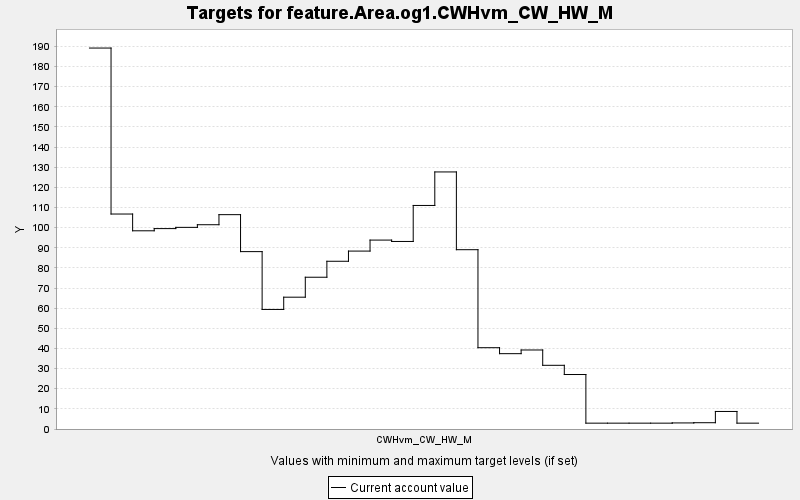

The file beside this chart, header and first rows:
TARGET, PERIOD, YEAR, PERIODWIDTH, MINIMUM, MAXIMUM, MINWEIGHT, MAXWEIGHT, CURRENT, SUMMARY
feature.Area.og1.CWHvm_CW_HW_M, 0, 0, 10.0, 0.0, 10000, 1.0, 1.0, 189.2, 0.0
feature.Area.og1.CWHvm_CW_HW_M, 1, 10, 10.0, 0.0, 10000, 1.0, 1.0, 106.8, 0.0
feature.Area.og1.CWHvm_CW_HW_M, 2, 20, 10.0, 0.0, 10000, 1.0, 1.0, 98.44, 0.0
feature.Area.og1.CWHvm_CW_HW_M, 3, 30, 10.0, 0.0, 10000, 1.0, 1.0, 99.53, 0.0
feature.Area.og1.CWHvm_CW_HW_M, 4, 40, 10.0, 0.0, 10000, 1.0, 1.0, 100.1, 0.0
feature.Area.og1.CWHvm_CW_HW_M, 5, 50, 10.0, 0.0, 10000, 1.0, 1.0, 101.5, 0.0
feature.Area.og1.CWHvm_CW_HW_M, 6, 60, 10.0, 0.0, 10000, 1.0, 1.0, 106.5, 0.0
feature.Area.og1.CWHvm_CW_HW_M, 7, 70, 10.0, 0.0, 10000, 1.0, 1.0, 88.09, 0.0
feature.Area.og1.CWHvm_CW_HW_M, 8, 80, 10.0, 0.0, 10000, 1.0, 1.0, 59.38, 0.0
feature.Area.og1.CWHvm_CW_HW_M, 9, 90, 10.0, 0.0, 10000, 1.0, 1.0, 65.46, 0.0
feature.Area.og1.CWHvm_CW_HW_M, 10, 100, 10.0, 0.0, 10000, 1.0, 1.0, 75.37, 0.0
feature.Area.og1.CWHvm_CW_HW_M, 11, 110, 10.0, 0.0, 10000, 1.0, 1.0, 83.3, 0.0
feature.Area.og1.CWHvm_CW_HW_M, 12, 120, 10.0, 0.0, 10000, 1.0, 1.0, 88.36, 0.0
feature.Area.og1.CWHvm_CW_HW_M, 13, 130, 10.0, 0.0, 10000, 1.0, 1.0, 93.82, 0.0
feature.Area.og1.CWHvm_CW_HW_M, 14, 140, 10.0, 0.0, 10000, 1.0, 1.0, 93.14, 0.0
feature.Area.og1.CWHvm_CW_HW_M, 15, 150, 10.0, 0.0, 10000, 1.0, 1.0, 111, 0.0
feature.Area.og1.CWHvm_CW_HW_M, 16, 160, 10.0, 0.0, 10000, 1.0, 1.0, 127.7, 0.0
feature.Area.og1.CWHvm_CW_HW_M, 17, 170, 10.0, 0.0, 10000, 1.0, 1.0, 89.05, 0.0
feature.Area.og1.CWHvm_CW_HW_M, 18, 180, 10.0, 0.0, 10000, 1.0, 1.0, 40.38, 0.0
feature.Area.og1.CWHvm_CW_HW_M, 19, 190, 10.0, 0.0, 10000, 1.0, 1.0, 37.41, 0.0
feature.Area.og1.CWHvm_CW_HW_M, 20, 200, 10.0, 0.0, 10000, 1.0, 1.0, 39.24, 0.0
feature.Area.og1.CWHvm_CW_HW_M, 21, 210, 10.0, 0.0, 10000, 1.0, 1.0, 31.63, 0.0
feature.Area.og1.CWHvm_CW_HW_M, 22, 220, 10.0, 0.0, 10000, 1.0, 1.0, 27.06, 0.0
feature.Area.og1.CWHvm_CW_HW_M, 23, 230, 10.0, 0.0, 10000, 1.0, 1.0, 2.903, 0.0
feature.Area.og1.CWHvm_CW_HW_M, 24, 240, 10.0, 0.0, 10000, 1.0, 1.0, 2.903, 0.0
feature.Area.og1.CWHvm_CW_HW_M, 25, 250, 10.0, 0.0, 10000, 1.0, 1.0, 2.903, 0.0
feature.Area.og1.CWHvm_CW_HW_M, 26, 260, 10.0, 0.0, 10000, 1.0, 1.0, 2.903, 0.0
feature.Area.og1.CWHvm_CW_HW_M, 27, 270, 10.0, 0.0, 10000, 1.0, 1.0, 3.016, 0.0
feature.Area.og1.CWHvm_CW_HW_M, 28, 280, 10.0, 0.0, 10000, 1.0, 1.0, 3.122, 0.0
feature.Area.og1.CWHvm_CW_HW_M, 29, 290, 10.0, 0.0, 10000, 1.0, 1.0, 8.711, 0.0
feature.Area.og1.CWHvm_CW_HW_M, 30, 300, 10.0, 0.0, 10000, 1.0, 1.0, 2.903, 0.0
